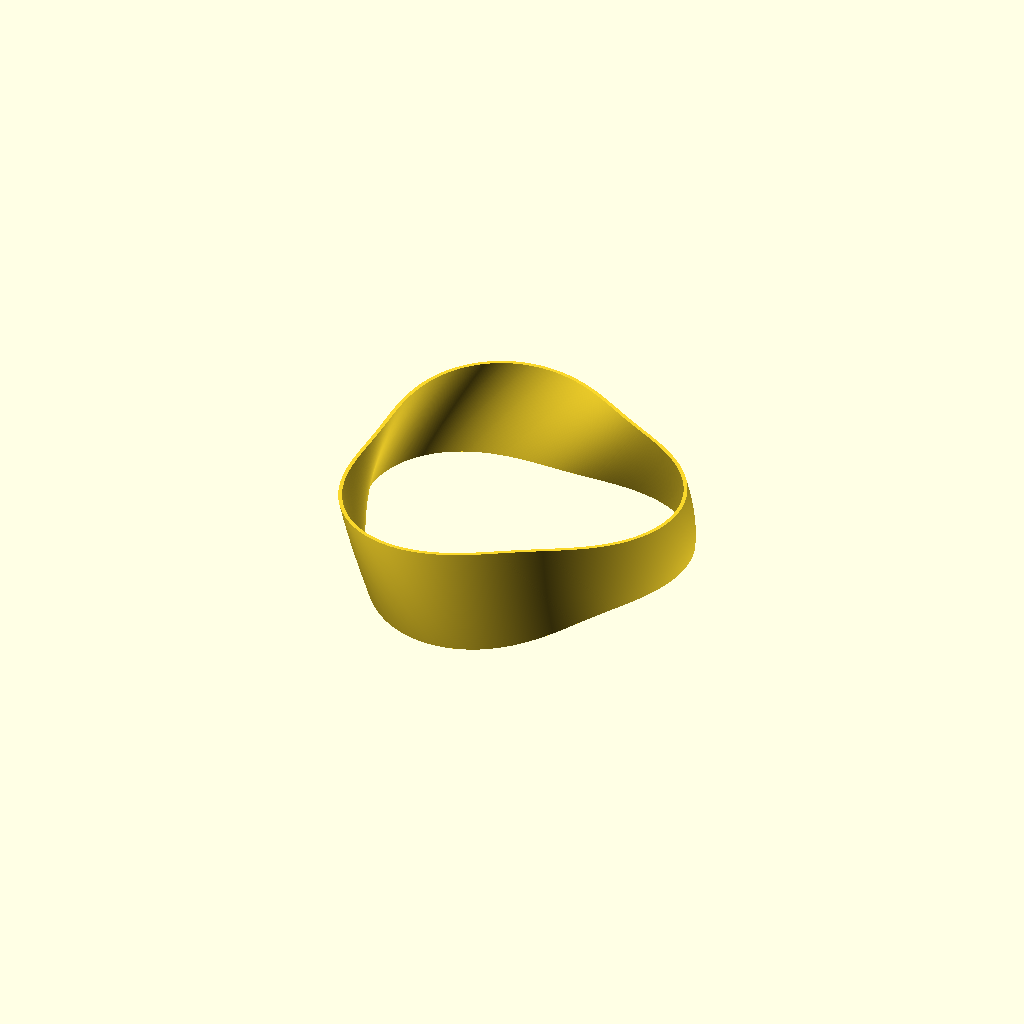
Cell 1 — every parameter at its default value.
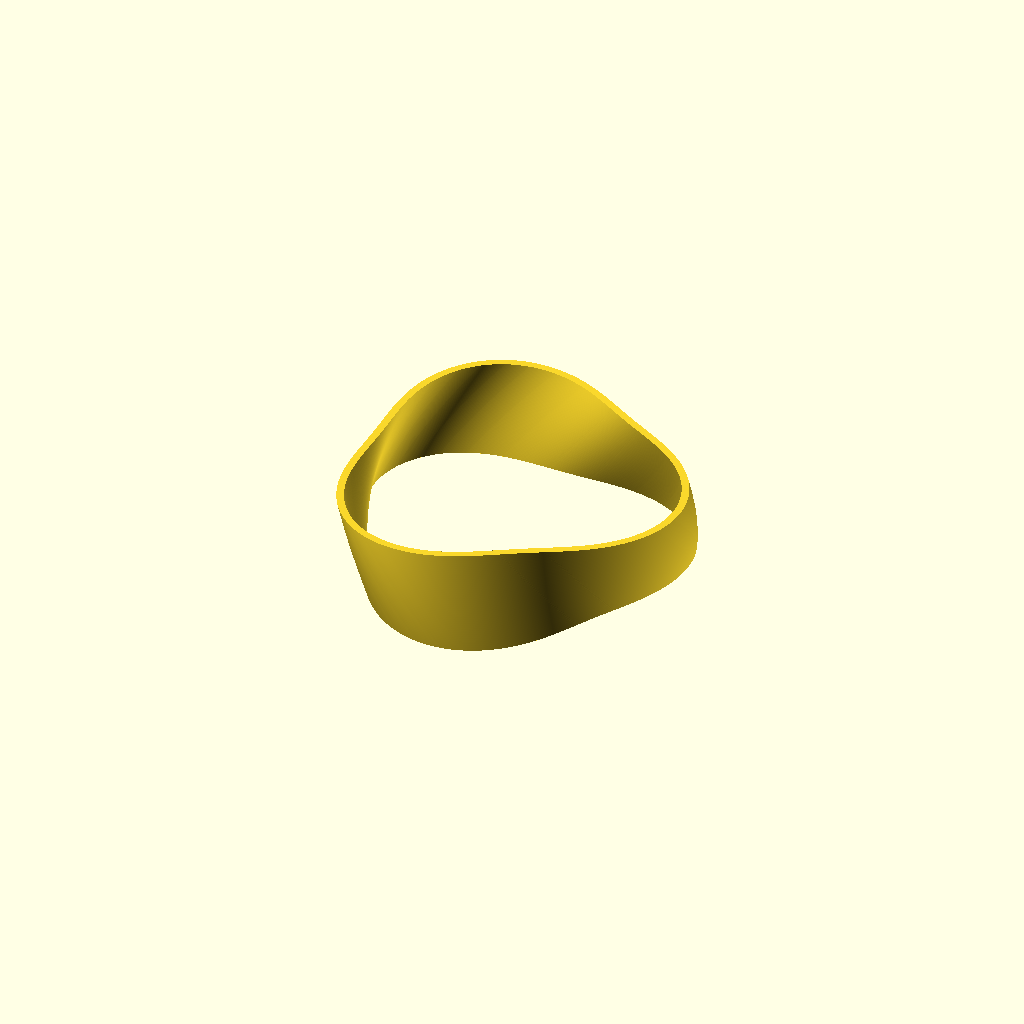
Cell 2 — th set to 0.8, the other parameters unchanged.
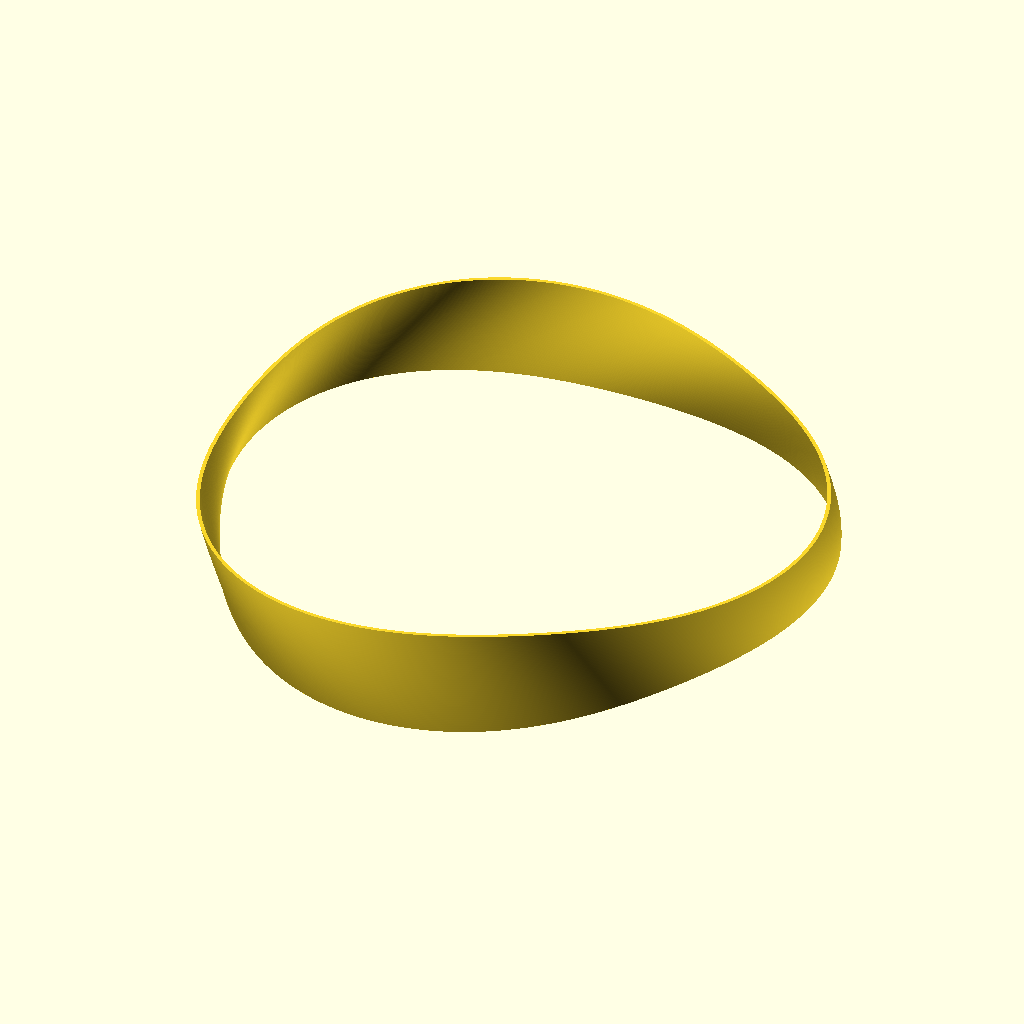
Cell 3: diameter = 120 (everything else at default).
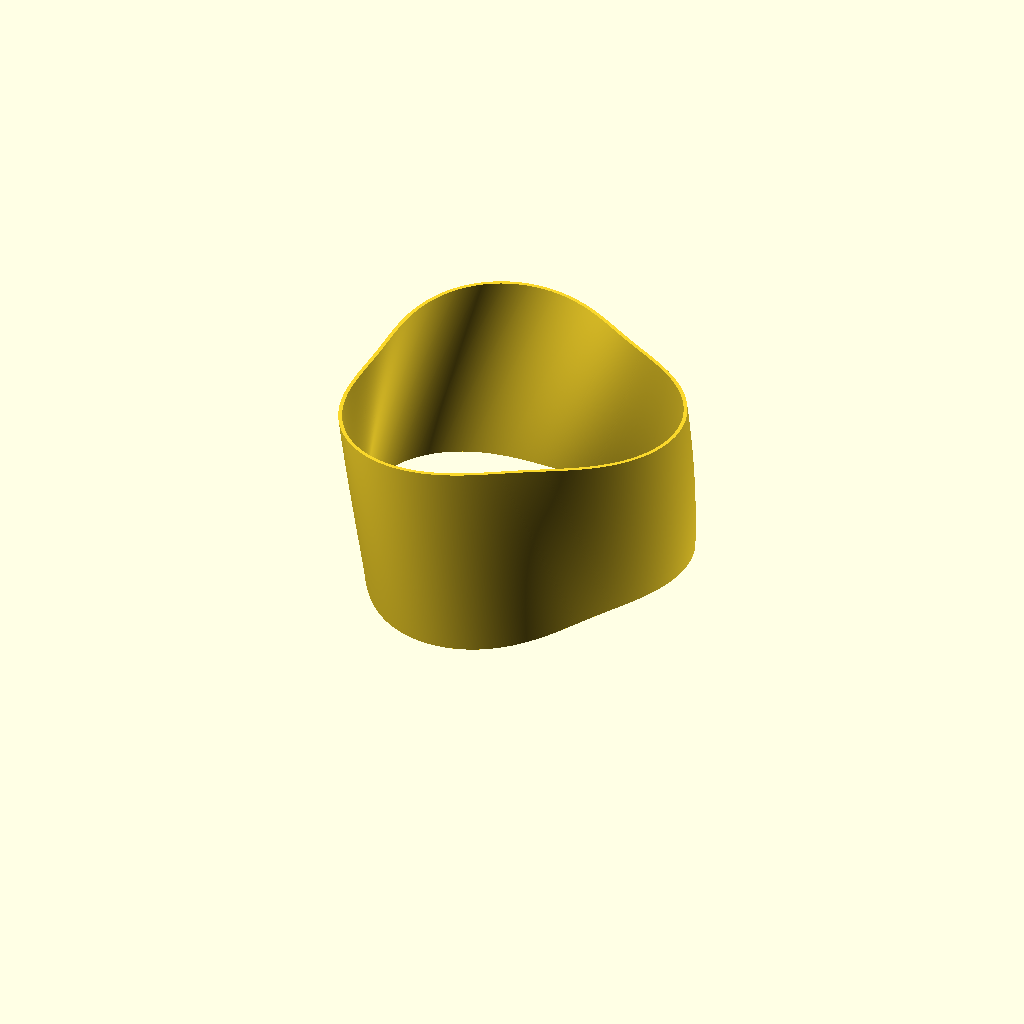
Cell 4: the same model with height = 40.
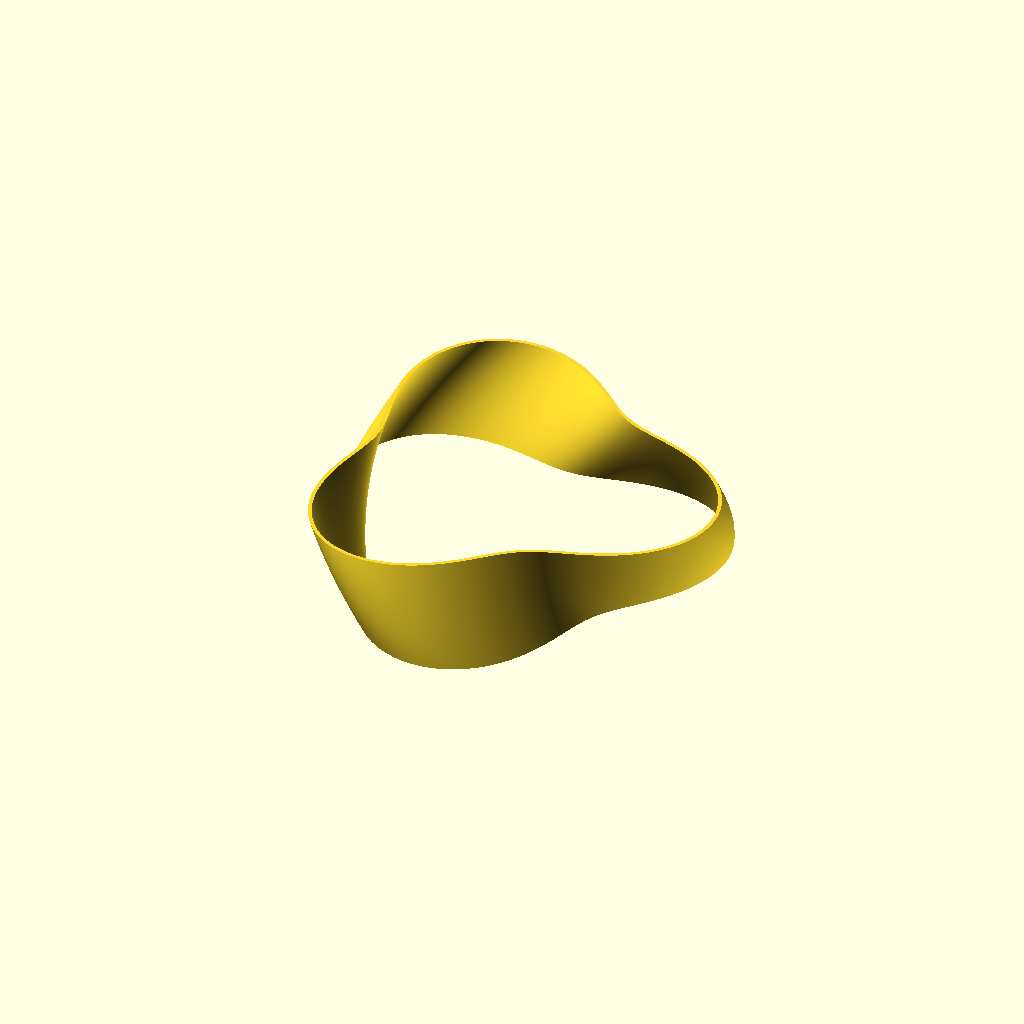
Cell 5 — amplitude set to 8, the other parameters unchanged.
One fixed orthographic camera (rotation 55°, 0°, 25°; colour scheme Cornfield) for every cell.
Source of the model, inputs/thingiverse/files/thing-416336/files/day322-functionbracelet-TRI.scad:
// mathgrrl function bracelet - TRI MODEL

/////////////////////////////////////////////////////////
// resolution parameters

$fn = 24*1;
step = .25*1;  // smaller means finer

// Thickness, in mm (recommend between .2 and .8)
th = .4;

/////////////////////////////////////////////////////////
// size parameters

// Diameter of the bracelet, in mm (should exceed the wide diameter of your wrist so that you can get the bracelet over your hand)
diameter = 60; 

radius = diameter/2;

// Height of the bracelet, in mm (along your wrist)
height = 20;

// Amplitude of the wave, in mm (suggest between 4 and 8, with higher numbers being more flash but less practical; higher amplitude can allow smaller diameters)
amplitude = 4; 

/////////////////////////////////////////////////////////
// define the wrapped wave function

function g(t) =  
   [ (radius+amplitude*(1+sin(3*t)))*cos(t),
     (radius+amplitude*(1+sin(3*t)))*sin(t),
     0
   ];

/////////////////////////////////////////////////////////
// renders

// the bracelet
linear_extrude(height=height,twist=30,slices=height/.4)
 function_trace(rad=th, step=step, end=360);

/////////////////////////////////////////////////////////
// module for tracing out a function

module function_trace(rad, step, end) {
 for (t=[0: step: end+step]) {
  hull() {
   translate(g(t)) circle(rad);
   translate(g(t+step)) circle(rad);
       }
   }
};
Customizer parameters (derived from the source; name, type, default, range or options):
th: number, default 0.4
diameter: number, default 60
height: number, default 20
amplitude: number, default 4
